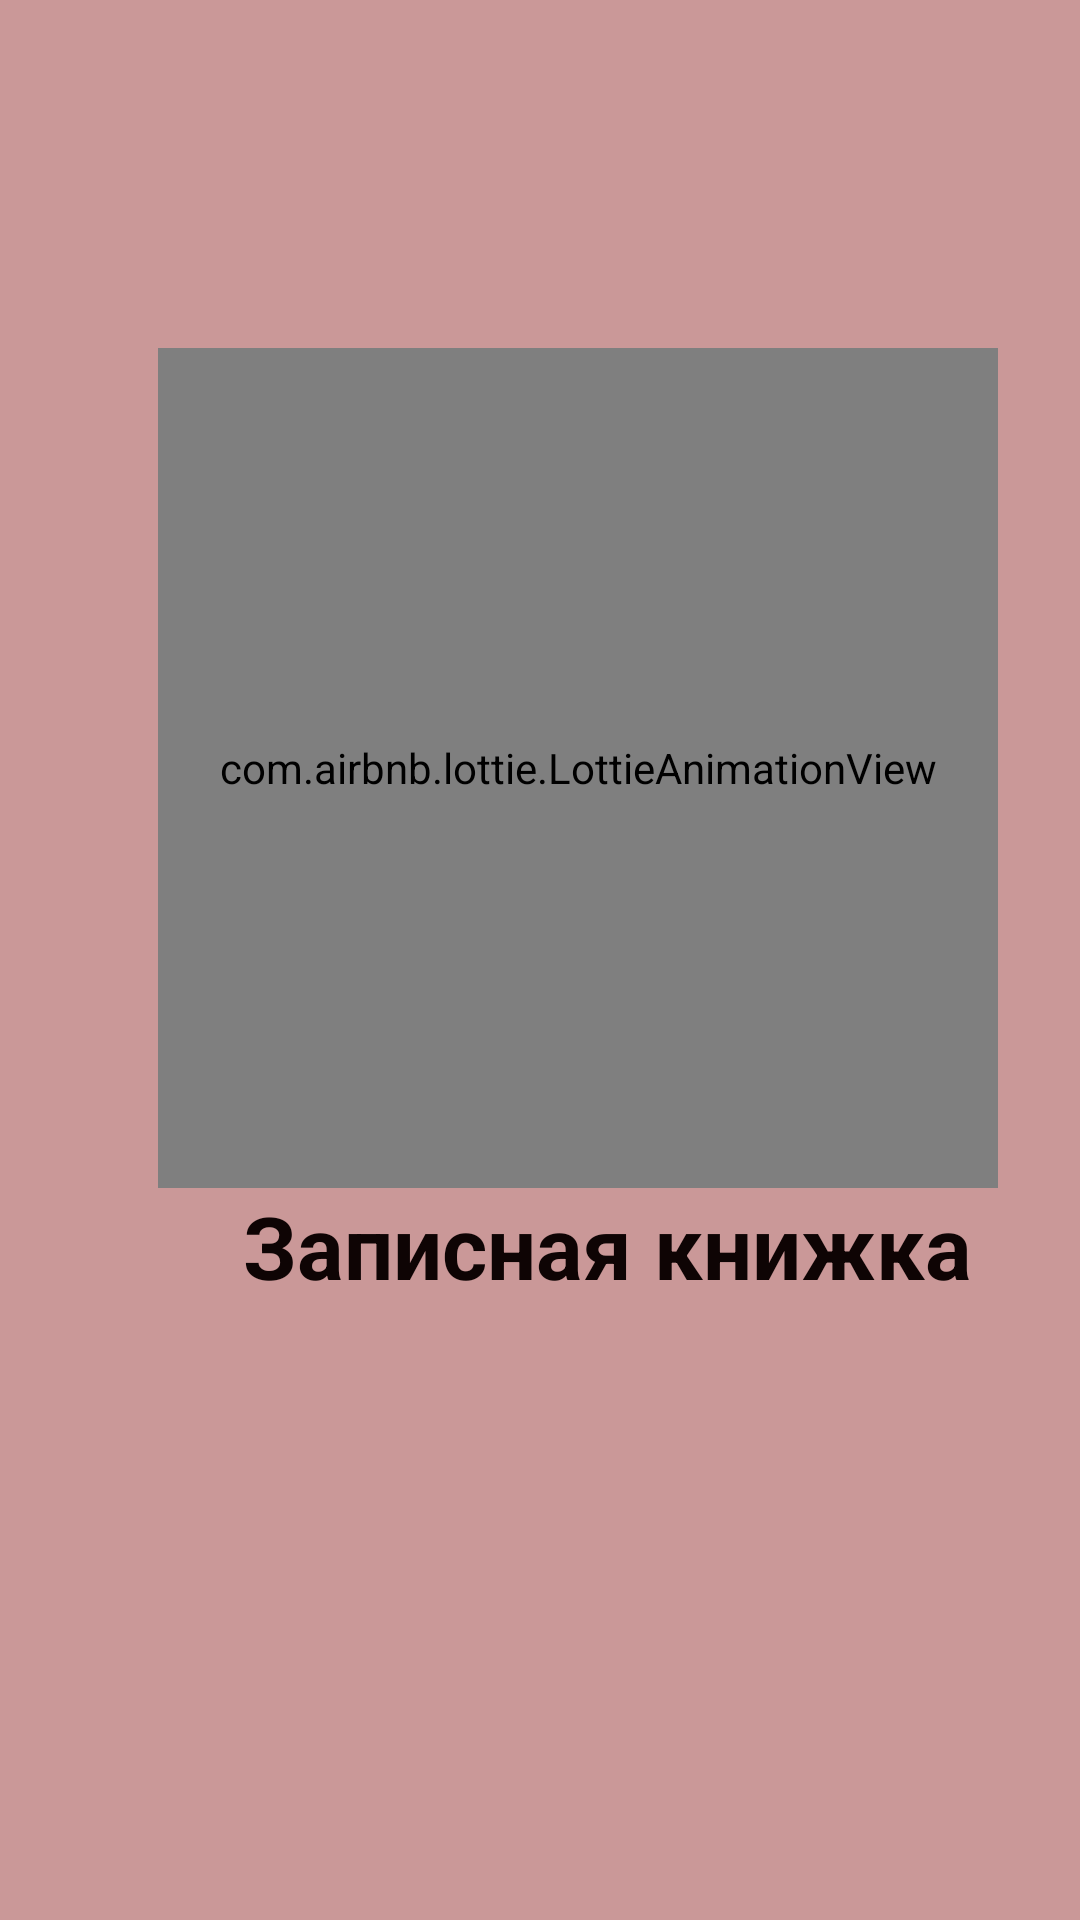

This screen was rendered from an Android layout file. Write that file and the resources it references.
<!-- AndroidManifest.xml: application theme Theme.AvatarBookKemelova -->
<!-- res/layout/activity_splash.xml -->
<?xml version="1.0" encoding="utf-8"?>
<androidx.constraintlayout.widget.ConstraintLayout xmlns:android="http://schemas.android.com/apk/res/android"
    xmlns:app="http://schemas.android.com/apk/res-auto"
    xmlns:tools="http://schemas.android.com/tools"
    android:layout_width="match_parent"
    android:layout_height="match_parent"
    tools:context=".SplashActivity"
    android:background="#CA9898">

    <com.airbnb.lottie.LottieAnimationView
        android:id="@+id/lotty_logo"
        android:layout_width="280dp"
        android:layout_height="280dp"
        android:layout_marginTop="116dp"
        android:layout_marginLeft="25dp"
        android:visibility="visible"
        app:layout_constraintEnd_toEndOf="parent"
        app:layout_constraintStart_toStartOf="parent"
        app:layout_constraintTop_toTopOf="parent" />

    <TextView
        android:id="@+id/text_logo"
        android:layout_width="wrap_content"
        android:layout_height="wrap_content"
        android:layout_marginLeft="45dp"
        android:layout_marginTop="396dp"
        android:text="Записная книжка"
        android:textColor="#0E0404"
        android:textSize="29sp"
        android:textStyle="bold"
        app:layout_constraintEnd_toEndOf="parent"
        app:layout_constraintStart_toStartOf="parent"
        app:layout_constraintTop_toTopOf="parent" />
</androidx.constraintlayout.widget.ConstraintLayout>
<!-- resources referenced by this layout -->
<resources>
  <style name="Theme.AvatarBookKemelova" parent="Theme.MaterialComponents.DayNight.DarkActionBar">
          
          <item name="colorPrimary">@color/purple_500</item>
          <item name="colorPrimaryVariant">@color/purple_700</item>
          <item name="colorOnPrimary">@color/white</item>
          
          <item name="colorSecondary">@color/teal_200</item>
          <item name="colorSecondaryVariant">@color/teal_700</item>
          <item name="colorOnSecondary">@color/black</item>
          
          <item name="android:statusBarColor">?attr/colorPrimaryVariant</item>
          
      </style>
  <!-- not gathered from this repository: default colours our renderer supplied (Android Studio template values) -->
  <color name="purple_500">#FF6200EE</color>
  <color name="purple_700">#FF3700B3</color>
  <color name="teal_200">#FF03DAC5</color>
  <color name="teal_700">#FF018786</color>
  <color name="black">#FF000000</color>
  <color name="white">#FFFFFFFF</color>
</resources>
